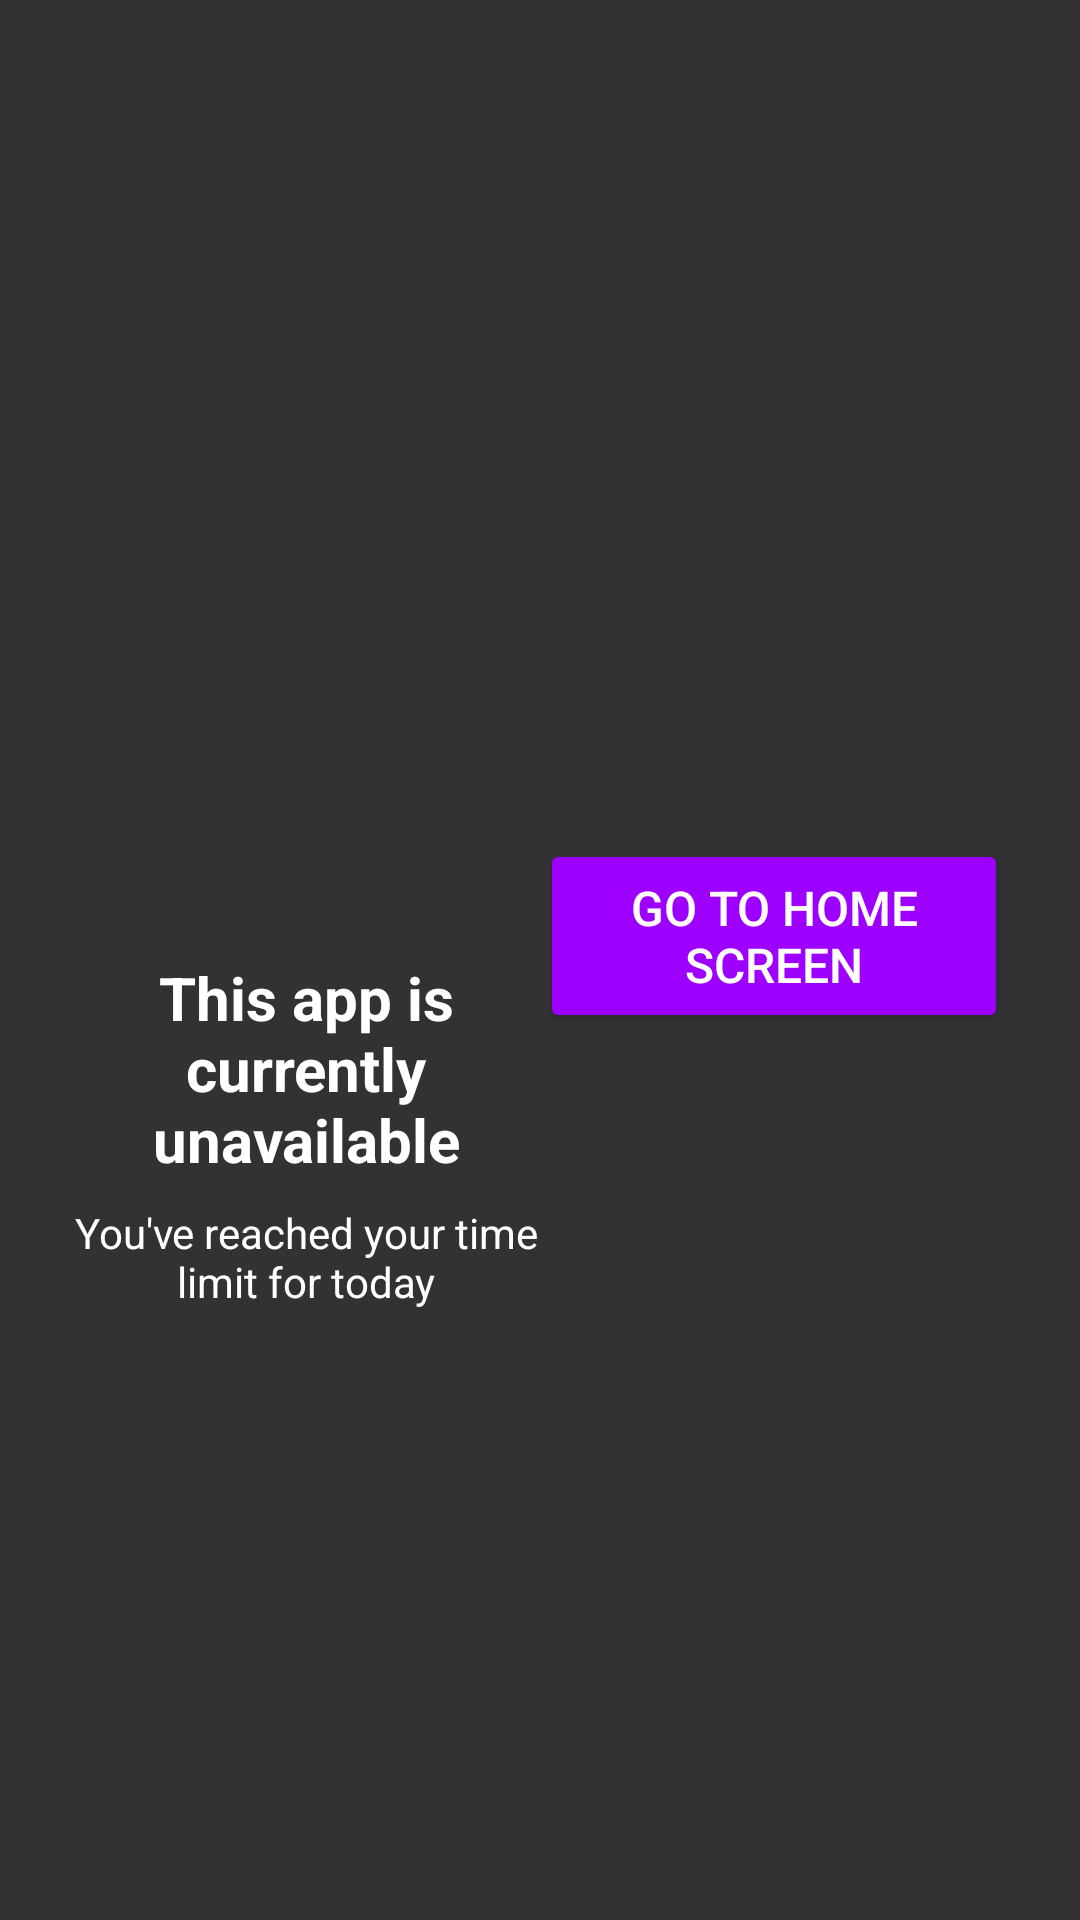

Write the Android layout XML for this screen, with the resource values it uses.
<!-- AndroidManifest.xml: application theme Theme.EduLock -->
<!-- res/layout/overlay_app_blocked_land.xml -->
<?xml version="1.0" encoding="utf-8"?>
<LinearLayout xmlns:android="http://schemas.android.com/apk/res/android"
    xmlns:app="http://schemas.android.com/apk/res-auto"
    android:layout_width="match_parent"
    android:layout_height="match_parent"
    android:gravity="center"
    android:orientation="horizontal"
    android:background="#CC000000"
    android:padding="24dp"
    android:focusable="true"
    android:clickable="true">

    <LinearLayout
        android:layout_width="0dp"
        android:layout_height="wrap_content"
        android:layout_weight="1"
        android:gravity="center"
        android:orientation="vertical">

        <ImageView
            android:layout_width="100dp"
            android:layout_height="100dp"
            android:src="@drawable/ic_timer"
            android:layout_marginBottom="16dp"
            app:tint="@color/white" />

        <TextView
            android:id="@+id/blocked_message"
            android:layout_width="wrap_content"
            android:layout_height="wrap_content"
            android:text="This app is currently unavailable"
            android:textColor="@color/white"
            android:textSize="20sp"
            android:textStyle="bold"
            android:gravity="center"
            android:layout_marginBottom="8dp"/>

        <TextView
            android:layout_width="wrap_content"
            android:layout_height="wrap_content"
            android:text="You've reached your time limit for today"
            android:textColor="@color/white"
            android:textSize="14sp"
            android:gravity="center" />
    </LinearLayout>

    <LinearLayout
        android:layout_width="0dp"
        android:layout_height="wrap_content"
        android:layout_weight="1"
        android:orientation="vertical"
        android:gravity="center">

        <Button
            android:id="@+id/btn_go_home"
            android:layout_width="match_parent"
            android:layout_height="wrap_content"
            android:text="Go to Home Screen"
            android:backgroundTint="@color/Violet"
            android:layout_marginBottom="16dp"
            android:padding="12dp"
            android:textSize="16sp"/>
    </LinearLayout>
</LinearLayout>
<!-- resources referenced by this layout -->
<resources>
  <color name="Violet">#9e00ff</color>
  <color name="white">#FFFFFFFF</color>
  <style name="Theme.EduLock" parent="AppTheme" />
  <style name="AppTheme" parent="Theme.Material3.DayNight.NoActionBar">
          
          <item name="buttonStyle">@style/Widget.AppCompat.Button</item>
          <item name="colorPrimary">@color/mud</item>
          <item name="colorPrimaryVariant">@color/white</item>
          <item name="android:textColorPrimary">@color/white</item>
          <item name="android:statusBarColor">@color/mud</item>
      </style>
  <color name="mud">#2C2C2C</color>
</resources>
